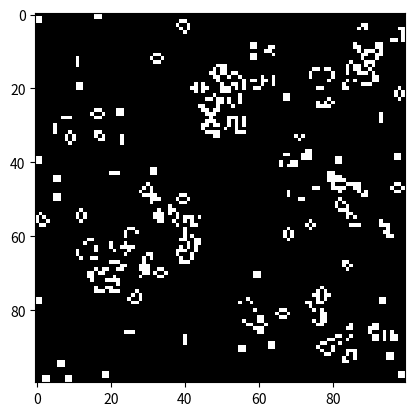

Write the Python code that produced this figure.
import numpy as np
import time
import matplotlib.pyplot as plt # Importa a biblioteca para gerar imagens
from matplotlib.colors import ListedColormap
import os

# --- PARÂMETROS GLOBAIS DA SIMULAÇÃO ---
TAMANHO_GRADE = 100 # matriz(100x100)
NUM_GERACOES = 200  # Número de iterações
NOME_ARQUIVO_IMAGEM = "estado_final_jogo_da_vida_sequencial.png"


# FUNÇÃO 1: INICIALIZAÇÃO 
def inicializar_grade(tamanho):
    """
    Prepara o tabuleiro inicial (matriz).
    Células 'vivas' são 1, 'mortas' são 0.
    """
    # Cria uma matriz de 'tamanho x tamanho' preenchida aleatoriamente com 0s e 1s.
    # Isso garante um ponto de partida dinâmico para a simulação.
    grade = np.random.randint(0, 2, size=(tamanho, tamanho), dtype=np.int8)
    return grade

#  FUNÇÃO 2: CONTAGEM DE VIZINHOS
def contar_vizinhos_vivos(grade, i, j, tamanho):
    """
    Conta quantos dos 8 vizinhos (Vizinhança de Moore) da célula (i, j) estão vivos.
    """
    vizinhos_vivos = 0
    
    # Vamos 'varrer' ao redor da célula, variando as coordenadas x e y de -1 a 1.
    for x in range(-1, 2):
        for y in range(-1, 2):
            # Ignora o centro, pois estamos contando apenas os vizinhos!
            if x == 0 and y == 0:
                continue
 
            vizinho_i = i + x # Coordenada da linha do vizinho
            vizinho_j = j + y # Coordenada da coluna do vizinho
 
            # REGRA DE BORDA: Verifica se as coordenadas do vizinho estão DENTRO do tabuleiro.
            # Se estiverem fora, consideramos o vizinho como 'morto' (0) implicitamente.
            if 0 <= vizinho_i < tamanho and 0 <= vizinho_j < tamanho:
                vizinhos_vivos += grade[vizinho_i, vizinho_j]

    return vizinhos_vivos

#  FUNÇÃO 3: CÁLCULO DA NOVA GERAÇÃO
def proxima_geracao(grade_atual, tamanho):
    """
    Calcula o estado do tabuleiro no próximo instante de tempo (próxima iteração).
    """
    # Cria um novo tabuleiro (nova_grade), começando do zero (todo morto).
    # A nova grade deve ser calculada toda baseada apenas na grade_atual.
    nova_grade = np.zeros((tamanho, tamanho), dtype=np.int8)

    # Itera por CADA CÉLULA do tabuleiro
    for i in range(tamanho):
        for j in range(tamanho):
            
            vivos = contar_vizinhos_vivos(grade_atual, i, j, tamanho)
 
            # APLICAÇÃO DAS 4 REGRAS DO JOGO DA VIDA

            if grade_atual[i, j] == 1: # Célula VIVA
                if vivos < 2:
                    # REGRA 1: Solidão -> MORRE (nova_grade já é 0)
                    pass 
                elif vivos == 2 or vivos == 3:
                    # REGRA 2: Sobrevivência -> CONTINUA VIVA
                    nova_grade[i, j] = 1
                else: # vivos > 3
                    # REGRA 3: Superpopulação -> MORRE (nova_grade já é 0)
                    pass 

            else: # Célula MORTA (grade_atual[i, j] == 0)
                if vivos == 3:
                    # REGRA 4: Reprodução -> REVIVE
                    nova_grade[i, j] = 1
 
    return nova_grade

#  FUNÇÃO 4: VISUALIZAÇÃO
def salvar_grade_como_imagem(grade, nome_arquivo):
    """Converte o estado final da grade em uma imagem PNG customizada (Preto/Branco)."""
    
    # Define as cores: Preto (Morto, 0) e Branco (Vivo, 1)
    cores = ['black', 'white'] 
    cmap_personalizado = ListedColormap(cores)
    
    plt.imshow(grade, cmap=cmap_personalizado, interpolation='none')
    plt.axis('on') 
    plt.savefig(nome_arquivo, bbox_inches='tight', pad_inches=0)
    plt.close()

#   FUNÇÃO 5 PARA SALVAR O TEMPO EM ARQUIVO
def salvar_tempo_em_arquivo(algoritmo, tempo):
    """
    Salva o tempo de execução em um arquivo de texto 'tempos_comparacao.txt'.
    Adiciona a nova linha ao final do arquivo.
    """
    nome_arquivo = "tempos_comparacao.txt"
    linha = f"Tempo de execucao {algoritmo}: {tempo:.4f} segundos\n"
    
    try:
        with open(nome_arquivo, 'a') as f:
            f.write(linha)
        print(f"✅ Tempo salvo em '{nome_arquivo}'")
    except Exception as e:
        print(f"❌ ERRO ao salvar o tempo: {e}")

#  FUNÇÃO 6: EXECUÇÃO PRINCIPAL
def simular_jogo_da_vida_sequencial(tamanho, num_geracoes):
    """
    Controla o fluxo da simulação e registra o tempo.
    """
    start_time = time.time() # Inicia o cronômetro

    grade_atual = inicializar_grade(tamanho)

    print(f"--- Início da Simulação Sequencial ({tamanho}x{tamanho}, {num_geracoes} gerações) ---")

    # Loop principal das gerações
    for geracao in range(num_geracoes):
        grade_atual = proxima_geracao(grade_atual, tamanho)

    end_time = time.time() # Para o cronômetro
    tempo_total = end_time - start_time
    
    # Salva o tempo no arquivo de comparação
    salvar_tempo_em_arquivo("Sequencial", tempo_total)

    # Gera a visualização
    salvar_grade_como_imagem(grade_atual, NOME_ARQUIVO_IMAGEM)

    # Exibe os resultados
    print(f"\n--- Fim da Simulação ---")
    print(f"Tempo total de execucao sequencial: {tempo_total:.4f} segundos")
    print(f"Células vivas restantes: {np.sum(grade_atual)}")
    print(f"IMAGEM SALVA: Verifique o arquivo '{NOME_ARQUIVO_IMAGEM}'.")

    return tempo_total

if __name__ == "__main__":
    if os.path.exists("tempos_comparacao.txt"):
        print("\nArquivo de tempos limpo para novo teste.")

    simular_jogo_da_vida_sequencial(TAMANHO_GRADE, NUM_GERACOES)
